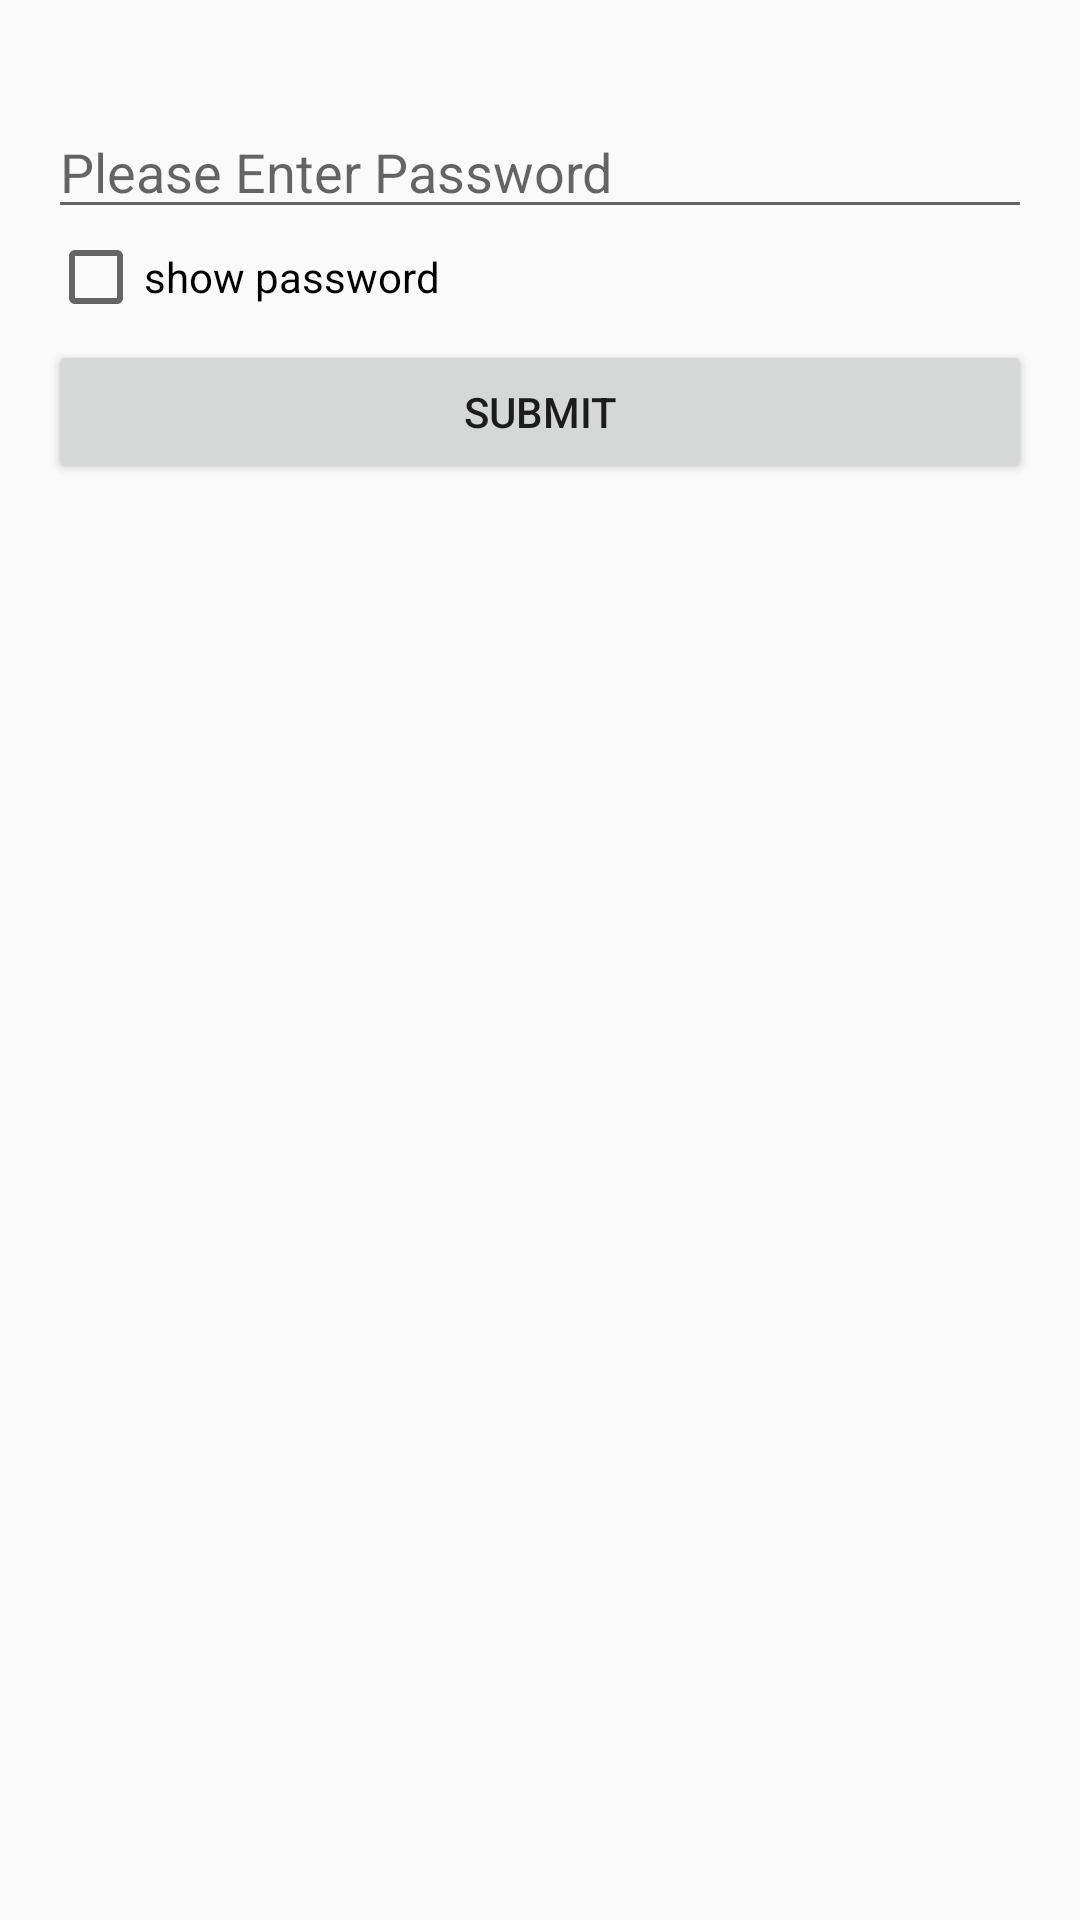

Layout XML and referenced resources for this Android screen:
<!-- AndroidManifest.xml: application theme AppTheme -->
<!-- res/layout/add_wifi_dialog.xml -->
<?xml version="1.0" encoding="utf-8"?>
<LinearLayout xmlns:android="http://schemas.android.com/apk/res/android"
    android:layout_width="match_parent"
    android:layout_height="match_parent"
    android:orientation="vertical"
    android:padding="16dp">
    <TextView
        android:id="@+id/CurrentWifiSsid"
        android:layout_width="match_parent"
        android:layout_height="wrap_content"
        android:layout_gravity="center"
        android:inputType="text"/>
    <EditText
        android:id="@+id/edt_password"
        android:layout_width="match_parent"
        android:layout_height="wrap_content"
        android:layout_gravity="center"
        android:hint="@string/password"
        android:inputType="textPassword"/>
    <CheckBox
        android:id="@+id/cb_show1"
        android:layout_width="match_parent"
        android:layout_height="wrap_content"
        android:text="show password"/>

    <LinearLayout

        android:layout_width="match_parent"
        android:layout_height="wrap_content"
        android:orientation="horizontal"
        android:layout_marginTop="5dp">

        <Button

            android:id="@+id/submit"
            android:layout_width="match_parent"
            android:layout_height="wrap_content"
            android:text="Submit"/>

    </LinearLayout>
</LinearLayout>
<!-- resources referenced by this layout -->
<resources>
  <string name="password">Please Enter Password</string>
  <style name="AppTheme" parent="Theme.AppCompat.Light.NoActionBar">
          
          <item name="colorPrimary">@color/colorPrimary</item>
          <item name="colorPrimaryDark">@color/colorPrimaryDark</item>
          <item name="colorAccent">@color/colorAccent</item>
      </style>
  <!-- not gathered from this repository: default colours our renderer supplied (Android Studio template values) -->
  <color name="colorPrimary">#FF6200EE</color>
  <color name="colorPrimaryDark">#FF3700B3</color>
  <color name="colorAccent">#FF03DAC5</color>
</resources>
